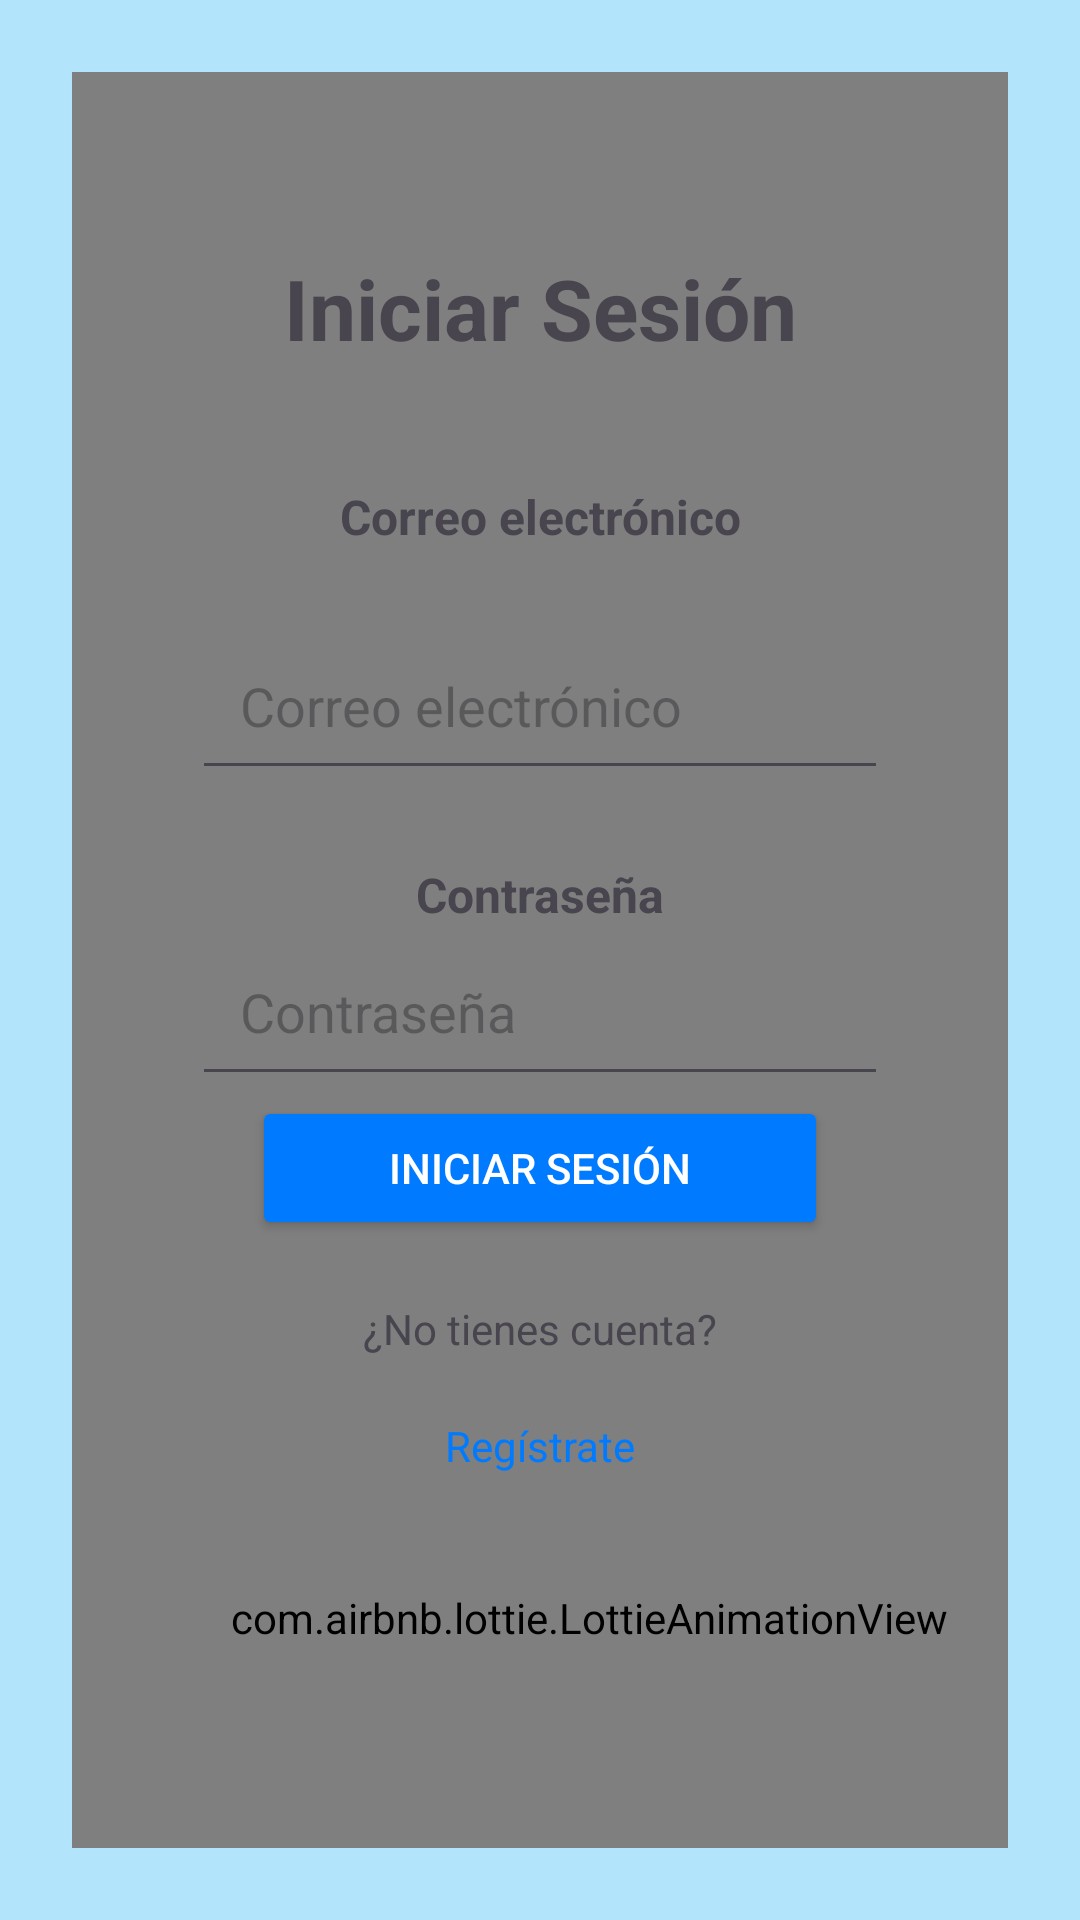

Android layout source for this screen:
<!-- AndroidManifest.xml: application theme Theme.LoginRegister -->
<!-- res/layout/activity_login.xml -->
<?xml version="1.0" encoding="utf-8"?>
<androidx.constraintlayout.widget.ConstraintLayout xmlns:android="http://schemas.android.com/apk/res/android"
    xmlns:app="http://schemas.android.com/apk/res-auto"
    xmlns:tools="http://schemas.android.com/tools"
    android:id="@+id/main"
    android:layout_width="match_parent"
    android:layout_height="match_parent"
    android:background="@color/lightBlue"
    android:padding="24dp"
    tools:context=".LoginActivity">

    <com.airbnb.lottie.LottieAnimationView
        android:id="@+id/lottieAnimationView"
        android:layout_width="1101dp"
        android:layout_height="2028dp"
        android:layout_marginStart="32dp"
        android:layout_marginBottom="100dp"
        app:layout_constraintBottom_toBottomOf="parent"
        app:layout_constraintEnd_toEndOf="parent"
        app:layout_constraintStart_toStartOf="parent"
        app:layout_constraintTop_toTopOf="parent"
        app:layout_constraintVertical_bias="0.325"
        app:lottie_autoPlay="true"
        app:lottie_loop="true"
        app:lottie_rawRes="@raw/floating_balls" />
    
    <TextView
        android:id="@+id/titleText"
        android:layout_width="wrap_content"
        android:layout_height="wrap_content"
        android:layout_marginTop="60dp"
        android:text="Iniciar Sesión"
        android:textSize="28sp"
        android:textStyle="bold"
        app:layout_constraintEnd_toEndOf="parent"
        app:layout_constraintStart_toStartOf="parent"
        app:layout_constraintTop_toTopOf="parent" />

    
    <TextView
        android:id="@+id/emailLabel"
        android:layout_width="wrap_content"
        android:layout_height="wrap_content"
        android:layout_marginTop="40dp"
        android:text="Correo electrónico"
        android:textSize="16sp"
        android:textStyle="bold"
        app:layout_constraintEnd_toEndOf="parent"
        app:layout_constraintStart_toStartOf="parent"
        app:layout_constraintTop_toBottomOf="@id/titleText" />

    

    
    <EditText
        android:id="@+id/txtEmail"
        android:layout_width="0dp"
        android:layout_height="wrap_content"
        android:layout_marginStart="40dp"
        android:layout_marginTop="24dp"
        android:layout_marginEnd="40dp"
        android:hint="Correo electrónico"
        android:inputType="textEmailAddress"
        android:minHeight="48dp"
        android:padding="16dp"
        app:layout_constraintEnd_toEndOf="parent"
        app:layout_constraintHorizontal_bias="0.0"
        app:layout_constraintStart_toStartOf="parent"
        app:layout_constraintTop_toBottomOf="@id/emailLabel" />

    <TextView
        android:id="@+id/passwordLabel"
        android:layout_width="wrap_content"
        android:layout_height="wrap_content"
        android:layout_marginTop="24dp"
        android:text="Contraseña"
        android:textSize="16sp"
        android:textStyle="bold"
        app:layout_constraintEnd_toEndOf="parent"
        app:layout_constraintStart_toStartOf="parent"
        app:layout_constraintTop_toBottomOf="@id/txtEmail" />

    
    <EditText
        android:id="@+id/txtPassword"
        android:layout_width="0dp"
        android:layout_height="wrap_content"
        android:layout_marginStart="40dp"
        android:layout_marginEnd="40dp"
        android:hint="Contraseña"
        android:inputType="textPassword"
        android:minHeight="48dp"
        android:padding="16dp"
        app:layout_constraintEnd_toEndOf="parent"
        app:layout_constraintStart_toStartOf="parent"
        app:layout_constraintTop_toBottomOf="@id/passwordLabel" />

    
    <Button
        android:id="@+id/loginButton"
        android:layout_width="0dp"
        android:layout_height="wrap_content"
        android:layout_marginStart="60dp"
        android:layout_marginEnd="60dp"
        android:backgroundTint="#007bff"
        android:onClick="clickLogin"
        android:text="Iniciar sesión"
        android:textColor="#FFFFFF"
        app:layout_constraintEnd_toEndOf="parent"
        app:layout_constraintStart_toStartOf="parent"
        app:layout_constraintTop_toBottomOf="@+id/txtPassword" />

    
    <TextView
        android:id="@+id/registerPrompt"
        android:layout_width="wrap_content"
        android:layout_height="wrap_content"
        android:layout_marginTop="20dp"
        android:text="¿No tienes cuenta?"
        android:textSize="14sp"
        app:layout_constraintEnd_toEndOf="parent"
        app:layout_constraintStart_toStartOf="parent"
        app:layout_constraintTop_toBottomOf="@id/loginButton" />

    <TextView
        android:id="@+id/signUp"
        android:layout_width="wrap_content"
        android:layout_height="wrap_content"
        android:layout_marginTop="4dp"
        android:clickable="true"
        android:focusable="true"
        android:minWidth="48dp"
        android:minHeight="48dp"
        android:paddingStart="24dp"
        android:paddingTop="16dp"
        android:paddingEnd="24dp"
        android:paddingBottom="16dp"
        android:text="Regístrate"
        android:textColor="#007bff"
        android:textSize="14sp"
        app:layout_constraintEnd_toEndOf="parent"
        app:layout_constraintStart_toStartOf="parent"
        app:layout_constraintTop_toBottomOf="@id/registerPrompt" />


</androidx.constraintlayout.widget.ConstraintLayout>
<!-- resources referenced by this layout -->
<resources>
  <color name="lightBlue">#B2E5FC</color>
  <style name="Theme.LoginRegister" parent="Base.Theme.LoginRegister" />
  <style name="Base.Theme.LoginRegister" parent="Theme.Material3.DayNight.NoActionBar">
          
          
      </style>
</resources>
